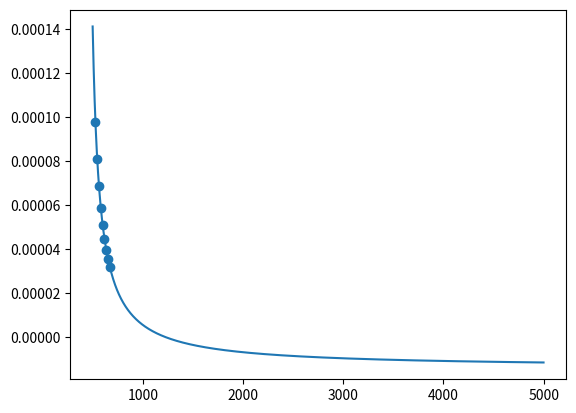

Here is the Python script that generated this plot:
from scipy.optimize import curve_fit 
import numpy as np 
import csv 
import matplotlib.pyplot as plt 
def f(x,a,b,c):
    return a / (x + b) + c

def f2(x,a,b):
    return a / (x + b)


def f3(x, a,b,c):
    return a * x * x + b * x + c

 
# RP-1 の粘性係数を温度（ランキン）に対して返す。
def u(T):
    t_sample = np.array([373.15, 363.15, 353.15, 343.15, 333.15, 323.18, 313.12, 303.18, 293.38]) #[K]
    t_sample = t_sample * 9. / 5.
    u_sample = np.array([0.5727, 0.6362, 0.7103, 0.8007, 0.9100, 1.050, 1.225, 1.447, 1.743]) #[mPa s]
    u_sample = u_sample / 0.41337887 /  3600. / 12. # [lb/in s]
    opt, _ = curve_fit(f, t_sample, u_sample)
    print(opt)
    u =  opt[0] / (T + opt[1]) + opt[2]
    return u

# RP-1 の動粘性係数を in2/s で返す。
def nyu(T):
    t_sample = np.array([373.15, 363.15, 353.15, 343.15, 333.15, 323.18, 313.12, 303.18, 293.38]) #[K]
    t_sample = t_sample * 9. / 5.
    nyu_sample = np.array([0.7678, 0.8445, 0.9335, 1.042, 1.173, 1.341, 1.549, 1.814, 2.166]) #[mm2/s]
    nyu_sample = nyu_sample * 0.0393701 * 0.0393701 #[in2/s]
    opt, _ = curve_fit(f2, t_sample, nyu_sample)
    nyu =  opt[0] / (T + opt[1])
    print(opt)
    return nyu 

# RP-1 の熱伝導係数を返す。
def lambdal(T):
    # 10 MPa
    # https://tsapps.nist.gov/publication/get_pdf.cfm?pub_id=901440
    t_sample = np.array([293.15, 300.65, 317.15, 333.19, 339.17, 353.20, 353.17, 359.15, 374.67,
    393.68, 421.85, 453.05, 475.83, 500.89, 533.05, 533.18, 591.26, 613.23, 693.08, 732.68]) #[K]
    t_sample = t_sample * 9. / 5.
    sigmal_sample = np.array([0.114, 0.115, 0.110, 0.107, 0.108, 0.106, 0.106, 0.103, 0.102, 0.100, 0.096, 
    0.093, 0.090, 0.089, 0.085, 0.081, 0.081, 0.076, 0.072, 0.068]) #[W/mK]
    sigmal_sample = sigmal_sample * 0.0009478171208703 / 39.3701 /  (9./5.) # [(Btu/lb F )* lb/in sec] = [Btu / F in sec]
    opt, _ = curve_fit(f, t_sample, sigmal_sample)
    print(opt)
    sigmal =  opt[0] / (T + opt[1]) + opt[2]
    return sigmal

# RP-1の定圧比熱の実験値
def Cpl(T):
    # 10MPa
    t_sample = np.array([293.76, 334.15, 373.42, 434.65, 475.45, 535.32, 576.63, 633.84, 671.42]) #[K]
    t_sample = t_sample * 9. / 5. #[R]
    Cpl_sample = np.array([2015., 2153., 2305., 2531., 2699., 2965., 3229., 3565., 3810.]) #[J/kgK]
    Cpl_sample *= 0.000947817 / 2.20462 / (9./5.) #[btu/lb degF]
    opt, _ = curve_fit(f3, t_sample, Cpl_sample)
    print(opt)
    Cpl = opt[0] * T**2 + opt[1] * T + opt[2]
    return Cpl




t_sample = np.array([373.15, 363.15, 353.15, 343.15, 333.15, 323.18, 313.12, 303.18, 293.38]) #[K]
t_sample = t_sample * 9. / 5.
u_sample = np.array([0.5727, 0.6362, 0.7103, 0.8007, 0.9100, 1.050, 1.225, 1.447, 1.743]) #[mPa s]
u_sample = u_sample / 0.41337887 /  3600. / 12. # [lb/in s]
T = np.arange(500, 5000)
plt.plot(T, u(T))
plt.scatter(t_sample,u_sample)
plt.show()
